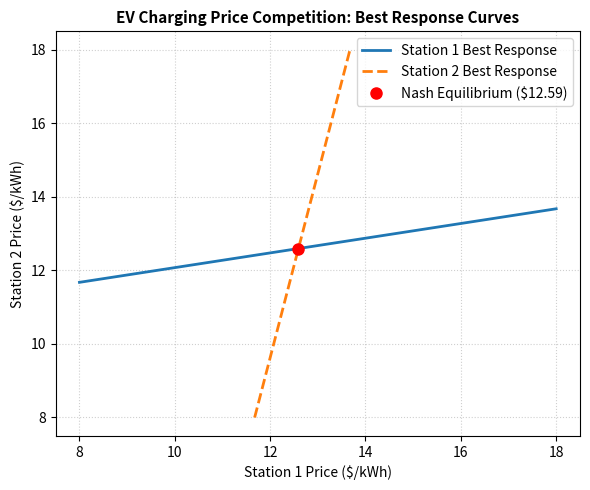
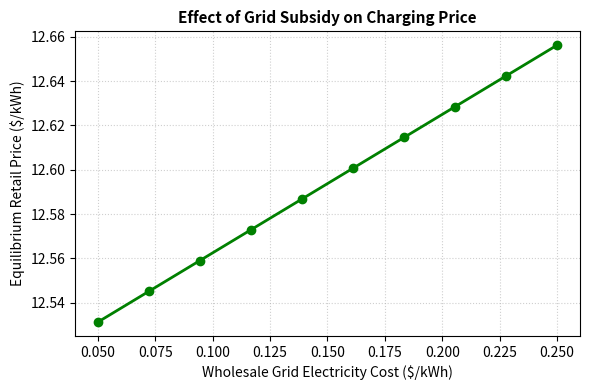

The script that saved these images, in order:
import os
import matplotlib
# 1. Force non-interactive backend to prevent window freezing/hanging
matplotlib.use('Agg')
import matplotlib.pyplot as plt
import numpy as np

def run_fast_ev_game():
    print("=== EV CHARGING GAME SIMULATION (ULTRA-FAST VERSION) ===")
    
    # Create plots directory if it doesn't exist
    os.makedirs("plots", exist_ok=True)

    # -------------------------------------------------------------
    # 1. Model Parameters
    # -------------------------------------------------------------
    a = 100.0   # Base demand
    b = 5.0     # Own-price elasticity
    c = 2.0     # Competitor cross-price elasticity
    mc = 0.15   # Wholesale electricity cost ($0.15/kWh)

    # -------------------------------------------------------------
    # 2. Closed-Form Analytical Nash Equilibrium (Instant Calculation)
    # -------------------------------------------------------------
    # Best Response Equation: p_i*(p_j) = (a + b*mc + c*p_j) / (2*b)
    intercept = (a + b * mc) / (2 * b)  # 10.075
    slope = c / (2 * b)                  # 0.20

    # Symmetric Nash Equilibrium Price: p* = (a + b*mc) / (2*b - c)
    p_eq = (a + b * mc) / (2 * b - c)    # $12.59375
    q_eq = a - b * p_eq + c * p_eq       # Demand
    profit_eq = (p_eq - mc) * q_eq       # Industry Profit

    print(f"\n[Analytical Nash Equilibrium Results]")
    print(f" Best Response Function : p1 = {intercept:.3f} + {slope:.2f} * p2")
    print(f" Equilibrium Price (p*) : ${p_eq:.2f} / kWh")
    print(f" Station Demand (Q*)   : {q_eq:.2f} kWh")
    print(f" Station Profit (π*)   : ${profit_eq:.2f}")

    # -------------------------------------------------------------
    # 3. Discrete 2x2 Prisoner's Dilemma Matrix
    # -------------------------------------------------------------
    pH, pL = 15.0, 10.0  # High vs Low Price
    
    def calc_profit(p_i, p_j):
        q = a - b * p_i + c * p_j
        return (p_i - mc) * q if q > 0 else 0

    print("\n[2x2 Discrete Matrix Game (Profits in $)]")
    print(f" (High, High) -> (${calc_profit(pH, pH):.0f}, ${calc_profit(pH, pH):.0f}) [Collusive]")
    print(f" (High, Low ) -> (${calc_profit(pH, pL):.0f}, ${calc_profit(pL, pH):.0f})")
    print(f" (Low,  High) -> (${calc_profit(pL, pH):.0f}, ${calc_profit(pH, pL):.0f})")
    print(f" (Low,  Low ) -> (${calc_profit(pL, pL):.0f}, ${calc_profit(pL, pL):.0f}) [NASH EQUILIBRIUM]")

    # -------------------------------------------------------------
    # 4. Plot 1: Best Response Curves & Nash Equilibrium Point
    # -------------------------------------------------------------
    p_vals = np.linspace(8, 18, 50)
    br1 = intercept + slope * p_vals  # Station 1 BR
    br2 = intercept + slope * p_vals  # Station 2 BR

    plt.figure(figsize=(6, 5))
    plt.plot(p_vals, br1, label='Station 1 Best Response', color='#1f77b4', linewidth=2)
    plt.plot(br2, p_vals, label='Station 2 Best Response', color='#ff7f0e', linewidth=2, linestyle='--')
    plt.plot(p_eq, p_eq, 'ro', markersize=8, label=f'Nash Equilibrium (${p_eq:.2f})')
    
    plt.title('EV Charging Price Competition: Best Response Curves', fontsize=11, fontweight='bold')
    plt.xlabel('Station 1 Price ($/kWh)')
    plt.ylabel('Station 2 Price ($/kWh)')
    plt.grid(True, linestyle=':', alpha=0.6)
    plt.legend()
    plt.tight_layout()
    plt.savefig('plots/best_response_fast.png', dpi=150)
    plt.close()

    # -------------------------------------------------------------
    # 5. Plot 2: Subsidy Sensitivity Analysis
    # -------------------------------------------------------------
    subsidized_costs = np.linspace(0.05, 0.25, 10)
    eq_prices = (a + b * subsidized_costs) / (2 * b - c)

    plt.figure(figsize=(6, 4))
    plt.plot(subsidized_costs, eq_prices, marker='o', color='green', linewidth=2)
    plt.title('Effect of Grid Subsidy on Charging Price', fontsize=11, fontweight='bold')
    plt.xlabel('Wholesale Grid Electricity Cost ($/kWh)')
    plt.ylabel('Equilibrium Retail Price ($/kWh)')
    plt.grid(True, linestyle=':', alpha=0.6)
    plt.tight_layout()
    plt.savefig('plots/subsidy_sensitivity_fast.png', dpi=150)
    plt.close()

    print("\n✓ Success! Plots saved instantly in 'plots/' folder without hanging.")

if __name__ == "__main__":
    run_fast_ev_game()
